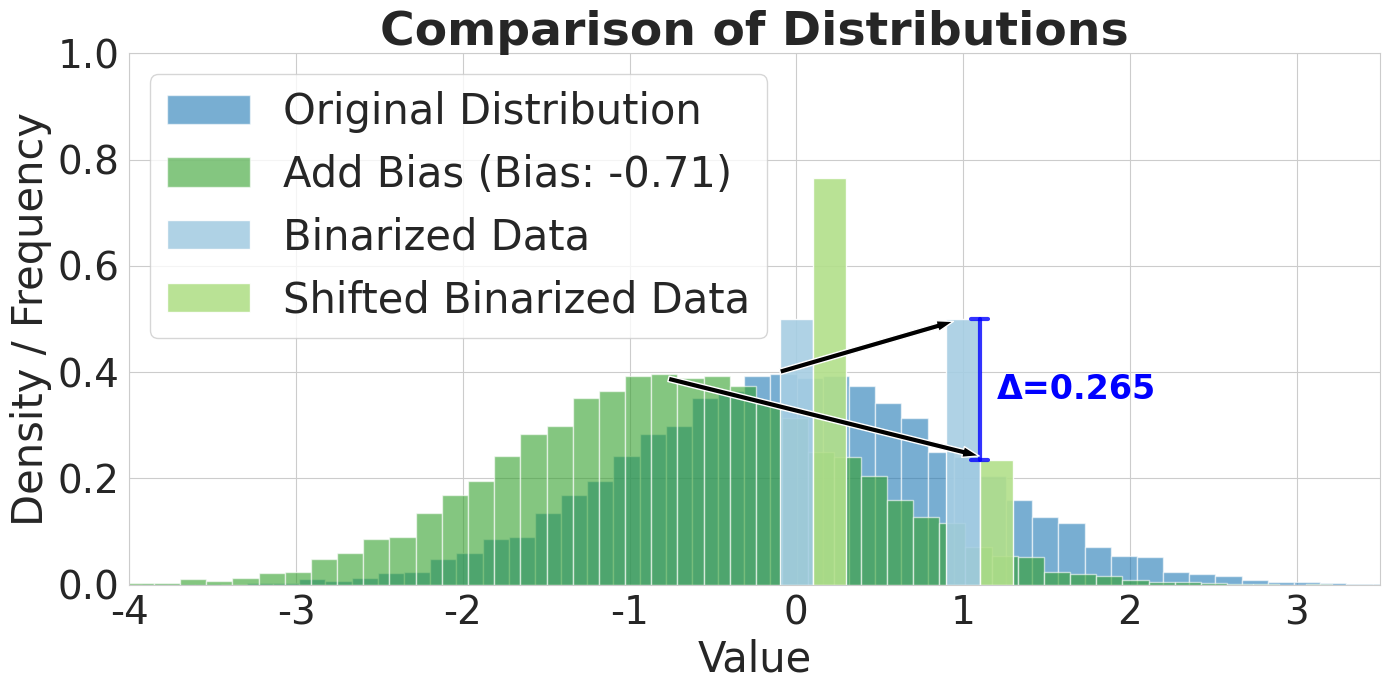

Source code (Python):
import numpy as np
import matplotlib.pyplot as plt
import seaborn as sns

np.random.seed(42)

original_data = np.random.normal(loc=0, scale=1, size=10000)

binarized_data = np.where(original_data >= 0, 1, 0)

random_shift = np.random.uniform(low=-2.0, high=2.0)
shifted_data = original_data + random_shift
shifted_binarized_data = np.where(shifted_data >= 0, 1, 0)

sns.set_style("whitegrid")
plt.figure(figsize=(14, 7))

blue_shade = '#1f78b4' 
green_shade = '#33a02c'
light_blue = '#a6cee3' 
light_green = '#b2df8a'

hist_original, bins_original, _ = plt.hist(original_data, bins=50, density=True, alpha=0.6, color=blue_shade, label='Original Distribution')

hist_shifted, bins_shifted, _ = plt.hist(shifted_data, bins=50, density=True, alpha=0.6, color=green_shade, label=f'Add Bias (Bias: {random_shift:.2f})')

binarized_counts = np.bincount(binarized_data, minlength=2)
binarized_freq = binarized_counts / len(binarized_data)
shifted_binarized_counts = np.bincount(shifted_binarized_data, minlength=2)
shifted_binarized_freq = shifted_binarized_counts / len(shifted_binarized_data)

plt.bar([0, 1], binarized_freq, width=0.2, color=light_blue, alpha=0.9, label='Binarized Data')

plt.bar([0.2, 1.2], shifted_binarized_freq, width=0.2, color=light_green, alpha=0.9, label='Shifted Binarized Data')

original_peak_x = bins_original[np.argmax(hist_original)]
original_peak_y = np.max(hist_original)

binarized_peak_x = 1
binarized_peak_y = np.max(binarized_freq)

plt.annotate('', 
             xy=(binarized_peak_x, binarized_peak_y), 
             xytext=(original_peak_x, original_peak_y),
             arrowprops=dict(facecolor='black', shrink=0.05, width=4, headwidth=8))

shifted_peak_x = bins_shifted[np.argmax(hist_shifted)]
shifted_peak_y = np.max(hist_shifted)

shifted_binarized_peak_x = 1.2
shifted_binarized_peak_y = np.min(shifted_binarized_freq)

plt.annotate('', 
             xy=(shifted_binarized_peak_x, shifted_binarized_peak_y), 
             xytext=(shifted_peak_x, shifted_peak_y),
             arrowprops=dict(facecolor='black', shrink=0.05, width=4, headwidth=8))

diff_value = binarized_freq[1] - shifted_binarized_freq[1]  
mid_x = (1 + 1.2) / 2  
max_y = max(binarized_freq[1], shifted_binarized_freq[1])
min_y = min(binarized_freq[1], shifted_binarized_freq[1])


plt.plot([mid_x, mid_x], [min_y, max_y], color='blue', linewidth=3, alpha=0.8)

plt.plot([mid_x-0.05, mid_x+0.05], [max_y, max_y], color='blue', linewidth=3, alpha=0.8)
plt.plot([mid_x-0.05, mid_x+0.05], [min_y, min_y], color='blue', linewidth=3, alpha=0.8)


plt.text(mid_x + 0.1, (max_y + min_y) / 2, f'Δ={diff_value:.3f}', 
         fontsize=24, color='blue', fontweight='bold', 
         verticalalignment='center', horizontalalignment='left')

plt.xlim(-4, 3.5)
plt.ylim(0.0, 1.0)
plt.title('Comparison of Distributions', fontsize=34, fontweight='bold')
plt.xlabel('Value', fontsize=30)
plt.ylabel('Density / Frequency', fontsize=30)
plt.legend(fontsize=30, loc='upper left')

plt.xticks(fontsize=28)
plt.yticks(fontsize=28)

plt.tight_layout()
plt.savefig('bn_bias.png', dpi=300)
plt.close()
